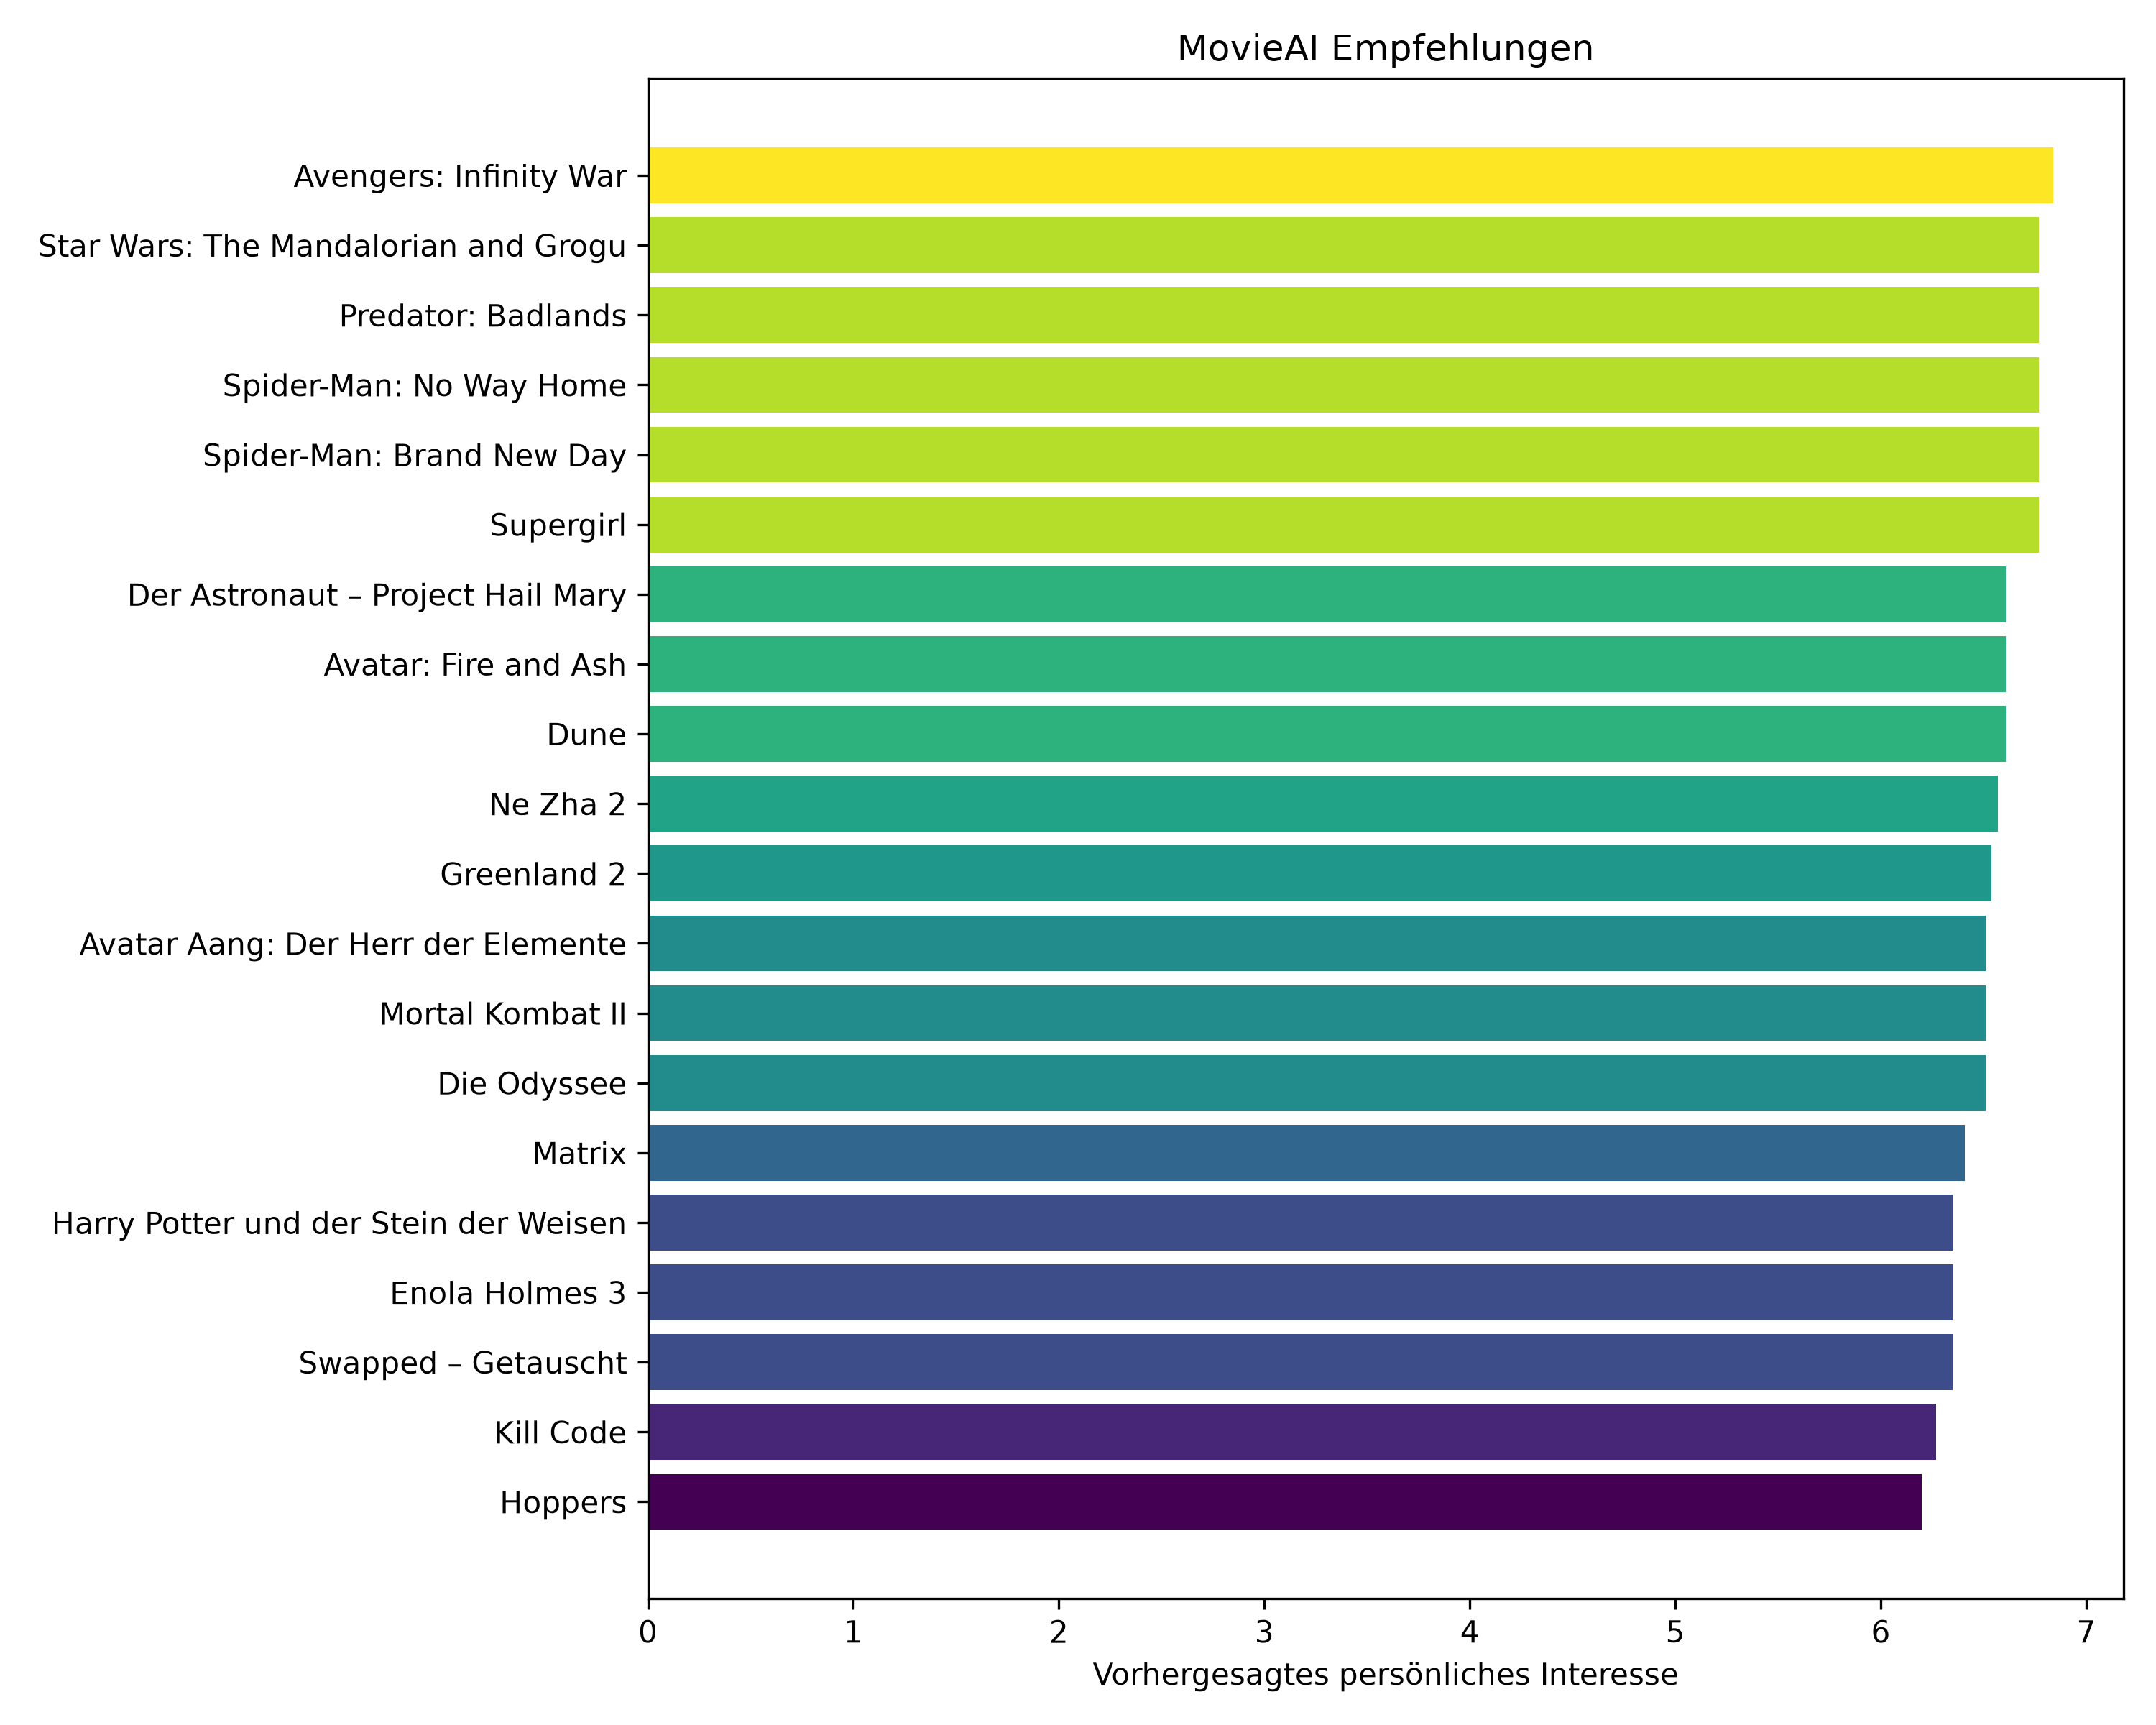

Source data for this figure (header and first rows):
Title, Genres, Rating, GenreList, Prediction
Avengers: Infinity War, Abenteuer|Action|Science Fiction, 8.239, ['Abenteuer', 'Action', 'Science Fiction…, 6.84
Star Wars: The Mandalorian and Grogu, Action|Abenteuer|Science Fiction, 6.7, ['Action', 'Abenteuer', 'Science Fiction…, 6.77
Predator: Badlands, Action|Science Fiction|Abenteuer, 7.822, ['Action', 'Science Fiction', 'Abenteuer…, 6.77
Spider-Man: No Way Home, Action|Abenteuer|Science Fiction, 7.934, ['Action', 'Abenteuer', 'Science Fiction…, 6.77
Spider-Man: Brand New Day, Science Fiction|Action|Abenteuer, 0.0, ['Science Fiction', 'Action', 'Abenteuer…, 6.77
Supergirl, Action|Abenteuer|Science Fiction, 6.227, ['Action', 'Abenteuer', 'Science Fiction…, 6.77
Der Astronaut – Project Hail Mary, Science Fiction|Abenteuer, 8.667, ['Science Fiction', 'Abenteuer'], 6.61
Avatar: Fire and Ash, Science Fiction|Abenteuer|Fantasy, 7.629, ['Science Fiction', 'Abenteuer', 'Fantas…, 6.61
Dune, Science Fiction|Abenteuer|Kriegsfilm, 7.782, ['Science Fiction', 'Abenteuer', 'Kriegs…, 6.61
Ne Zha 2, Animation|Action|Fantasy|Abenteuer, 8.152, ['Animation', 'Action', 'Fantasy', 'Aben…, 6.57
Greenland 2, Abenteuer|Thriller|Science Fiction, 6.451, ['Abenteuer', 'Thriller', 'Science Ficti…, 6.54
Avatar Aang: Der Herr der Elemente, Animation|Action|Abenteuer|Fantasy, 0.0, ['Animation', 'Action', 'Abenteuer', 'Fa…, 6.51
Mortal Kombat II, Action|Fantasy|Abenteuer, 7.984, ['Action', 'Fantasy', 'Abenteuer'], 6.51
Die Odyssee, Abenteuer|Action|Fantasy, 5.4, ['Abenteuer', 'Action', 'Fantasy'], 6.51
Matrix, Action|Science Fiction, 8.251, ['Action', 'Science Fiction'], 6.41
Harry Potter und der Stein der Weisen, Abenteuer|Fantasy, 7.901, ['Abenteuer', 'Fantasy'], 6.35
Enola Holmes 3, Abenteuer|Krimi|Mystery, 6.999, ['Abenteuer', 'Krimi', 'Mystery'], 6.35
Swapped – Getauscht, Abenteuer|Animation|Familie|Fantasy, 8.913, ['Abenteuer', 'Animation', 'Familie', 'F…, 6.35
Kill Code, Action|Thriller|Science Fiction, 5.214, ['Action', 'Thriller', 'Science Fiction'…, 6.27
Hoppers, Abenteuer|Animation|Komödie|Familie|Scie…, 8.206, ['Abenteuer', 'Animation', 'Komödie', 'F…, 6.2
